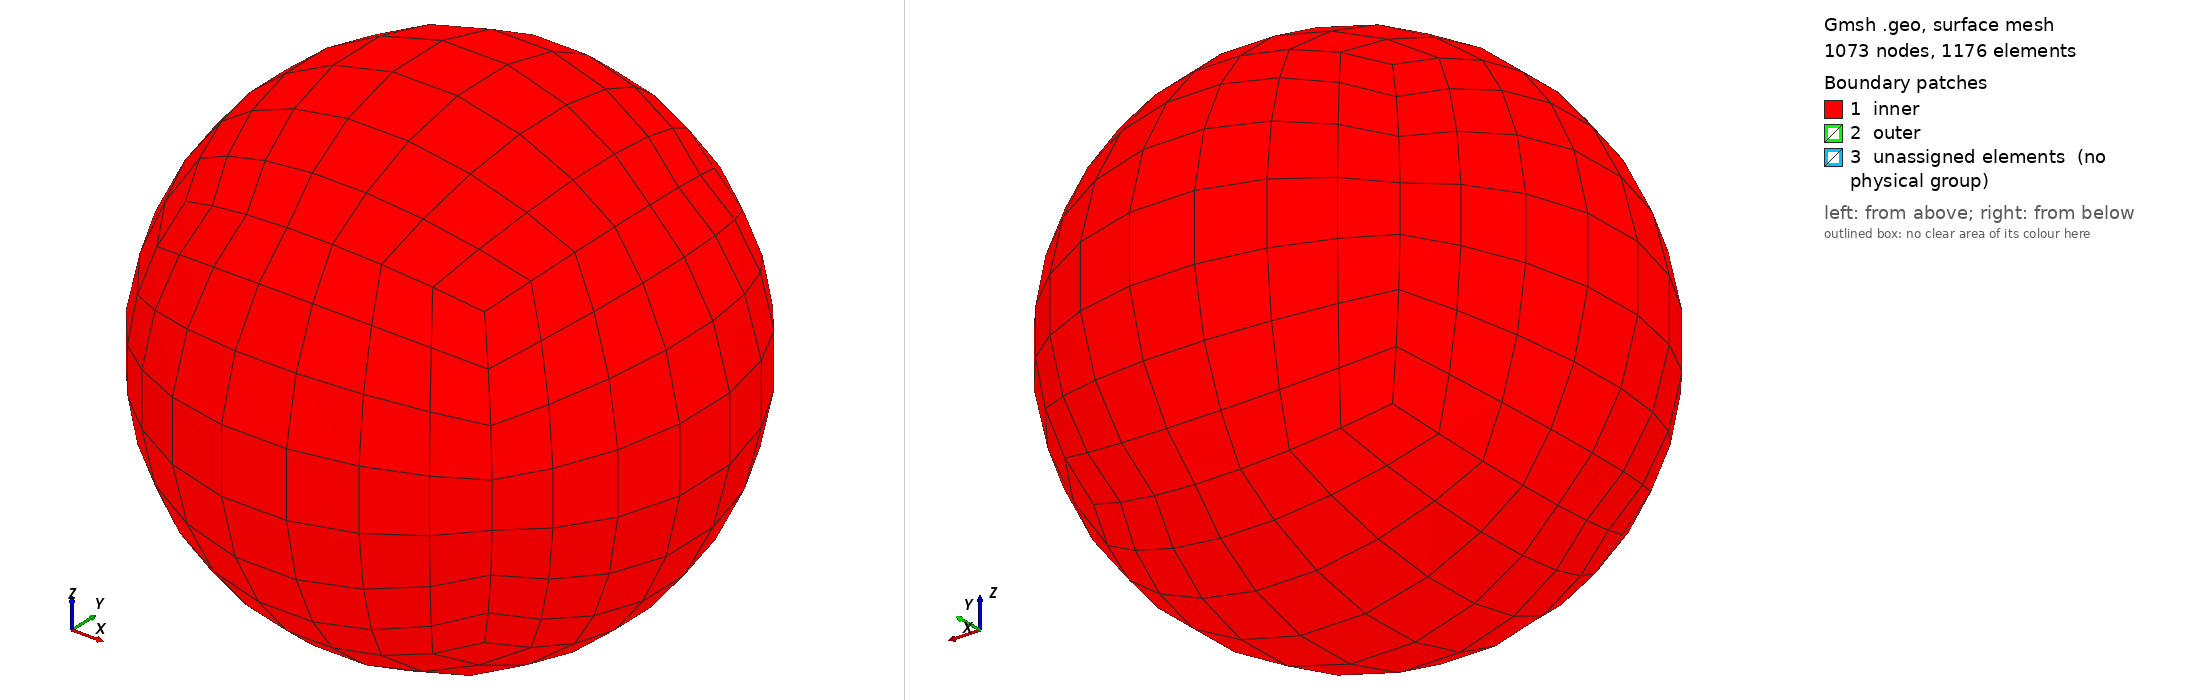

Gmsh geometry script, surface-meshed: 1073 nodes, 1176 surface elements. Boundary patches (legend numbers): 1 inner, 2 outer, 3 unassigned elements (no physical group). Left view from above one corner, right view from below the opposite corner. Legend entries are the model's physical surfaces; 'unassigned elements' are surfaces in no physical group. The drawing asked Gmsh for element sizes between 1% and 20% of the model's largest extent; the script's own settings can give other sizes.

=== Geometry.geo (drawn) ===


Include "Sphere.geo";


////////////////////////////////////////////////////////////////
// Parameters
////////////////////////////////////////////////////////////////

////////////////////////////////////////////////////////////////
// Geometry dimensions
///////////////////////////////////////////////////////////////

r1 = 1.0; // outer r
r2 = 0.25; // inner r
n1 = 8;
n2 = 8;

////////////////////////////////////////////////////////////////
// Type of elements
////////////////////////////////////////////////////////////////

NonLinearQ = 0;
IsTetraQ =  0;
IsPrismQ = 0;

Call MakeSphere;

Coherence Mesh;


=== Sphere.geo (included by Geometry.geo) ===
// ---- Gmsh Macro ----
// ---- Ellipsoidal wellbore region  ----
// Created 05/12/2016 by Omar Duran
// Labmec, State University of Campinas
// --------------------------------------------

Macro MakeSphere

If (NonLinearQ == 1)
Mesh.ElementOrder = 2;
Mesh.SecondOrderLinear = 0;
EndIf

l = 1.0;
progr = 1.0;

Point(1) = {0,0,0,l};

// exterior sphere
Point(2) = {r1,r1,-r1,l};
Point(3) = {-r1,r1,-r1,l};
Point(4) = {-r1,-r1,-r1,l};
Point(5) = {r1,-r1,-r1,l};
Circle(1) = {3,1,2};
Circle(2) = {2,1,5};
Circle(3) = {5,1,4};
Circle(4) = {4,1,3};
Line Loop(5) = {1,2,3,4};
Ruled Surface(6) = {5};
Rotate { {1,0,0},{0,0,0}, Pi/2 } { Duplicata{ Surface{6}; } }
Rotate { {1,0,0},{0,0,0}, Pi } { Duplicata{ Surface{6}; } }
Rotate { {1,0,0},{0,0,0}, 3*Pi/2 } { Duplicata{ Surface{6}; } }
Rotate { {0,1,0},{0,0,0}, Pi/2 } { Duplicata { Surface{6}; } }
Rotate { {0,1,0},{0,0,0}, -Pi/2 } { Duplicata { Surface{6}; } }


// interior sphere
Point(102) = {r2,r2,-r2,l};
Point(103) = {-r2,r2,-r2,l};
Point(104) = {-r2,-r2,-r2,l};
Point(105) = {r2,-r2,-r2,l};
Circle(29) = {103,1,102};
Circle(30) = {102,1,105};
Circle(31) = {105,1,104};
Circle(32) = {104,1,103};
Line Loop(33) = {29,30,31,32};
Ruled Surface(34) = {33};
Rotate { {1,0,0},{0,0,0}, Pi/2 } { Duplicata{ Surface{34}; } }
Rotate { {1,0,0},{0,0,0}, Pi } { Duplicata{ Surface{34}; } }
Rotate { {1,0,0},{0,0,0}, 3*Pi/2 } { Duplicata{ Surface{34}; } }
Rotate { {0,1,0},{0,0,0}, Pi/2 } { Duplicata { Surface{34}; } }
Rotate { {0,1,0},{0,0,0}, -Pi/2 } { Duplicata { Surface{34}; } }

// connect spheres
Line(52) = {102,2};
Line(53) = {108,8};
Line(54) = {105,5};
Line(55) = {111,11};
Line(56) = {109,9};
Line(57) = {104,4};
Line(58) = {103,3};
Line(59) = {106,6};

Line Loop(60) = {58,1,-52,-29};Plane Surface(61) = {60};
Line Loop(62) = {58,11,-59,-39};Plane Surface(63) = {62};
Line Loop(64) = {59,8,-53,-36};Plane Surface(65) = {64};
Line Loop(66) = {37,52,-9,-53};Plane Surface(67) = {66};
Line Loop(68) = {56, 21,-57,-49};Plane Surface(69) = {68};
Line Loop(70) = {31,57,-3,-54};Plane Surface(71) = {70};
Line Loop(72) = {54,19,-55,-47};Plane Surface(73) = {72};
Line Loop(74) = {55,-13,-56,41};Plane Surface(75) = {74};
Line Loop(76) = {59,16,-56,-44};Plane Surface(77) = {76};
Line Loop(78) = {58,-4,-57,32};Plane Surface(79) = {78};
Line Loop(80) = {52,2,-54,-30};Plane Surface(81) = {80};
Line Loop(82) = {42,53,-14,-55};Plane Surface(83) = {82};

// connection volumes
Surface Loop(84) = {7,61,-63,-65,67,-35}; Volume(85) = {84};
Surface Loop(86) = {34,61,-79,6,81,-71}; Volume(87) = {86};
Surface Loop(88) = {22,-79,63,77,69,-50}; Volume(89) = {88};
Surface Loop(90) = {12,83,-40,75,-77,65}; Volume(91) = {90};
Surface Loop(92) = {23,81,-67,-51,-83,73}; Volume(93) = {92};
Surface Loop(94) = {17,-71,-45,-73,-75,-69}; Volume(95) = {94};

// define transfinite mesh
Transfinite Line {53, 59, 52, 58, 55, 56, 54, 57} = n2 Using Progression progr;
Transfinite Line {1, 2, 3, 4, 9, 11,8,16,14,13,19,21,41,42,44,36,39,37, 29, 30,32, 49,31,47} = n1;

radials[] = {61,63,65,67,69,71,73,75,77,79,81,83};
inner[] = {6,7,12,17,22,23};
outer[] = {34,35,40,45,50,51};

Transfinite Surface "*";
Transfinite Volume "*";



If(IsTetraQ)

Else

If(IsPrismQ)
Recombine Surface{radials[]};
Else
Recombine Surface"*";
EndIf

EndIf


// Tagging physical entities
Physical Volume("volume") = {85,87,89,91,93,95};
Physical Surface("inner") = {inner[]};
Physical Surface("outer") = {outer[]};






Return
